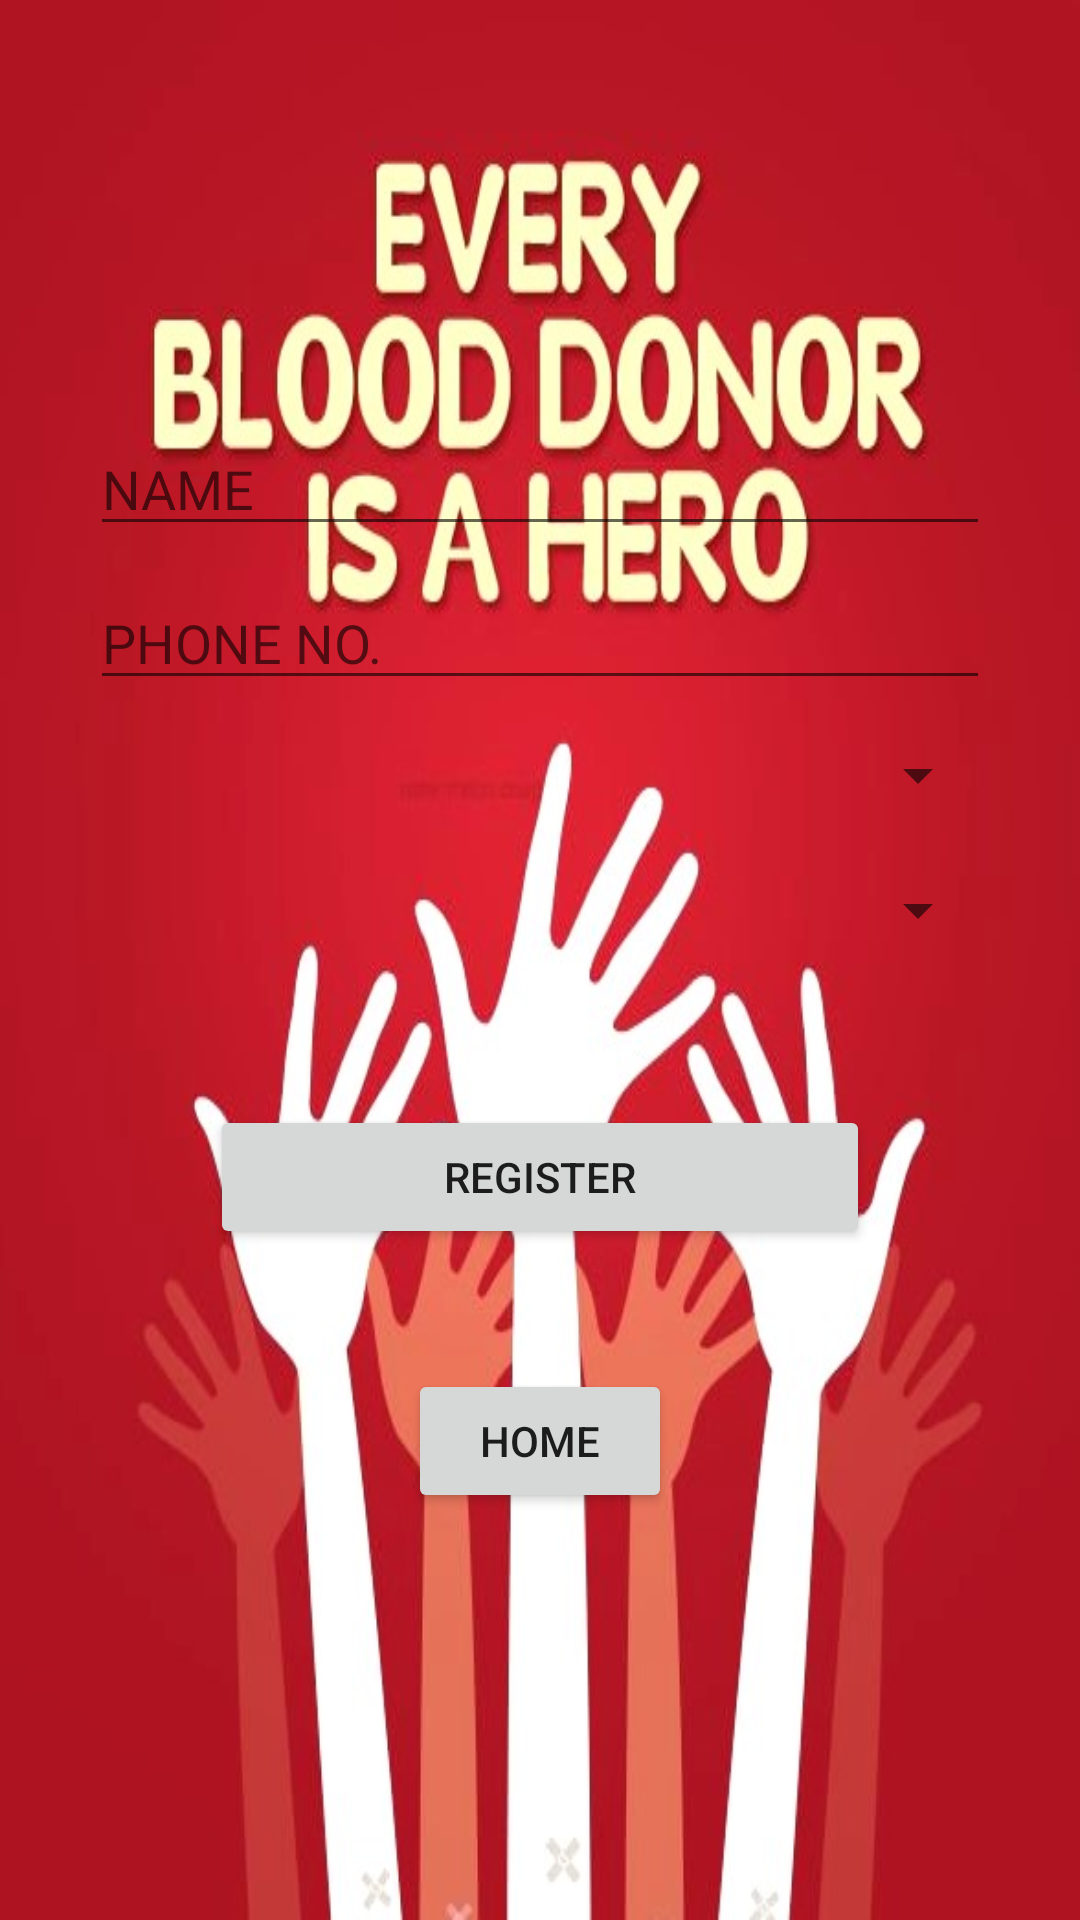

Here is an Android app screen rendered from its layout file. Give the layout XML and the strings, colors and styles it references.
<!-- AndroidManifest.xml: application theme AppTheme -->
<!-- res/layout/activity_registeration.xml -->
<?xml version="1.0" encoding="utf-8"?>
<RelativeLayout xmlns:android="http://schemas.android.com/apk/res/android"
    xmlns:app="http://schemas.android.com/apk/res-auto"
    xmlns:tools="http://schemas.android.com/tools"
    android:layout_width="match_parent"
    android:layout_height="match_parent"
    android:gravity="center"

    android:background="@drawable/rb"
    android:padding="30dp"
    tools:context=".registeration">

    <EditText
        android:layout_marginTop="50dp"
        android:id="@+id/et1"
        android:hint="NAME"
        android:layout_width="match_parent"
        android:layout_height="wrap_content"
        android:singleLine="true"
        android:layout_marginVertical="5dp"
        />
    <EditText
        android:singleLine="true"
        android:id="@+id/et2"
        android:hint="PHONE NO."
        android:layout_width="match_parent"
        android:layout_height="wrap_content"
        android:layout_below="@+id/et1"
        android:layout_marginTop="20dp"
        android:layout_marginVertical="5dp"

        />
    <Spinner
        android:id="@+id/s1"
        android:layout_width="match_parent"
        android:layout_height="wrap_content"
        android:layout_marginTop="20dp"
        android:minHeight="30dp"
        android:layout_marginVertical="5dp"
        android:layout_below="@+id/et2"></Spinner>
    <Spinner
        android:layout_marginVertical="10dp"
        android:id="@+id/s2"
        android:layout_width="match_parent"
        android:layout_height="wrap_content"
        android:layout_marginTop="20dp"
        android:minHeight="30dp"
        android:layout_below="@+id/s1"></Spinner>
    <Button
        android:id="@+id/b1"
        android:text="REGISTER"
        android:layout_margin="40dp"
        android:layout_width="match_parent"
        android:layout_height="wrap_content"
        android:layout_marginTop="40dp"
        android:layout_below="@+id/s2"/>
    <Button
        android:id="@+id/home"
        android:layout_width="wrap_content"
        android:layout_height="wrap_content"
        android:layout_centerHorizontal="true"
        android:layout_below="@id/b1"
        android:text="home"
        ></Button>




</RelativeLayout>
<!-- resources referenced by this layout -->
<resources>
  <!-- drawable rb: jpg bitmap (drawable, 61402 bytes) -->
  <style name="AppTheme" parent="Theme.AppCompat.Light.DarkActionBar">
          
          <item name="colorPrimary">@color/colorPrimary</item>
          <item name="colorPrimaryDark">@color/colorPrimaryDark</item>
          <item name="colorAccent">@color/colorAccent</item>
      </style>
  <color name="colorPrimary">#008577</color>
  <color name="colorPrimaryDark">#00574B</color>
  <color name="colorAccent">#E7DDE0</color>
</resources>
